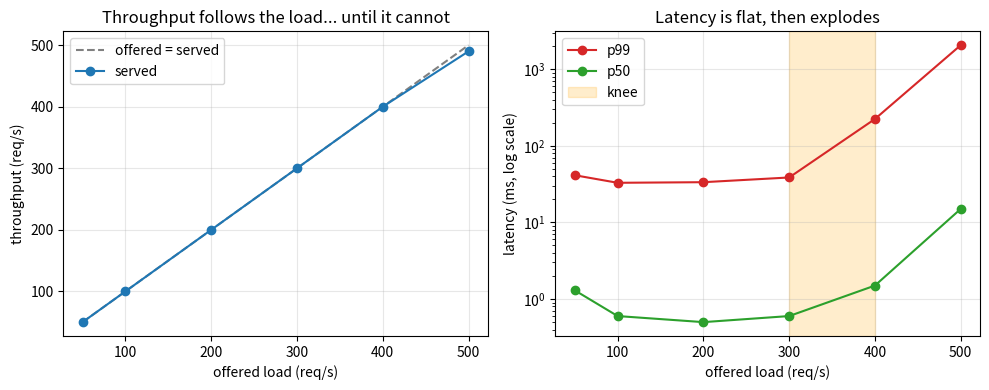

This figure's Python source:
import matplotlib.pyplot as plt
from io import StringIO

# example sweep: catalog with 1 CPU and a pool of 10 connections (one laptop, one run)
offered = [50, 100, 200, 300, 400, 500]
throughput = [50, 100, 200, 300, 400, 490]
p50 = [1.3, 0.6, 0.5, 0.6, 1.5, 15.0]
p99 = [41.3, 32.9, 33.5, 38.6, 223.7, 2056.2]

fig, ax = plt.subplots(1, 2, figsize=(10, 4))

ax[0].plot(offered, offered, "--", color="gray", label="offered = served")
ax[0].plot(offered, throughput, "o-", color="tab:blue", label="served")
ax[0].set_xlabel("offered load (req/s)")
ax[0].set_ylabel("throughput (req/s)")
ax[0].set_title("Throughput follows the load... until it cannot")
ax[0].legend()

ax[1].plot(offered, p99, "o-", color="tab:red", label="p99")
ax[1].plot(offered, p50, "o-", color="tab:green", label="p50")
ax[1].axvspan(300, 400, color="orange", alpha=0.2, label="knee")
ax[1].set_yscale("log")
ax[1].set_xlabel("offered load (req/s)")
ax[1].set_ylabel("latency (ms, log scale)")
ax[1].set_title("Latency is flat, then explodes")
ax[1].legend()

for a in ax:
    a.grid(alpha=0.3)

plt.tight_layout()
buffer = StringIO()
plt.savefig(buffer, format="svg", transparent=True)
print(buffer.getvalue())
plt.close()
